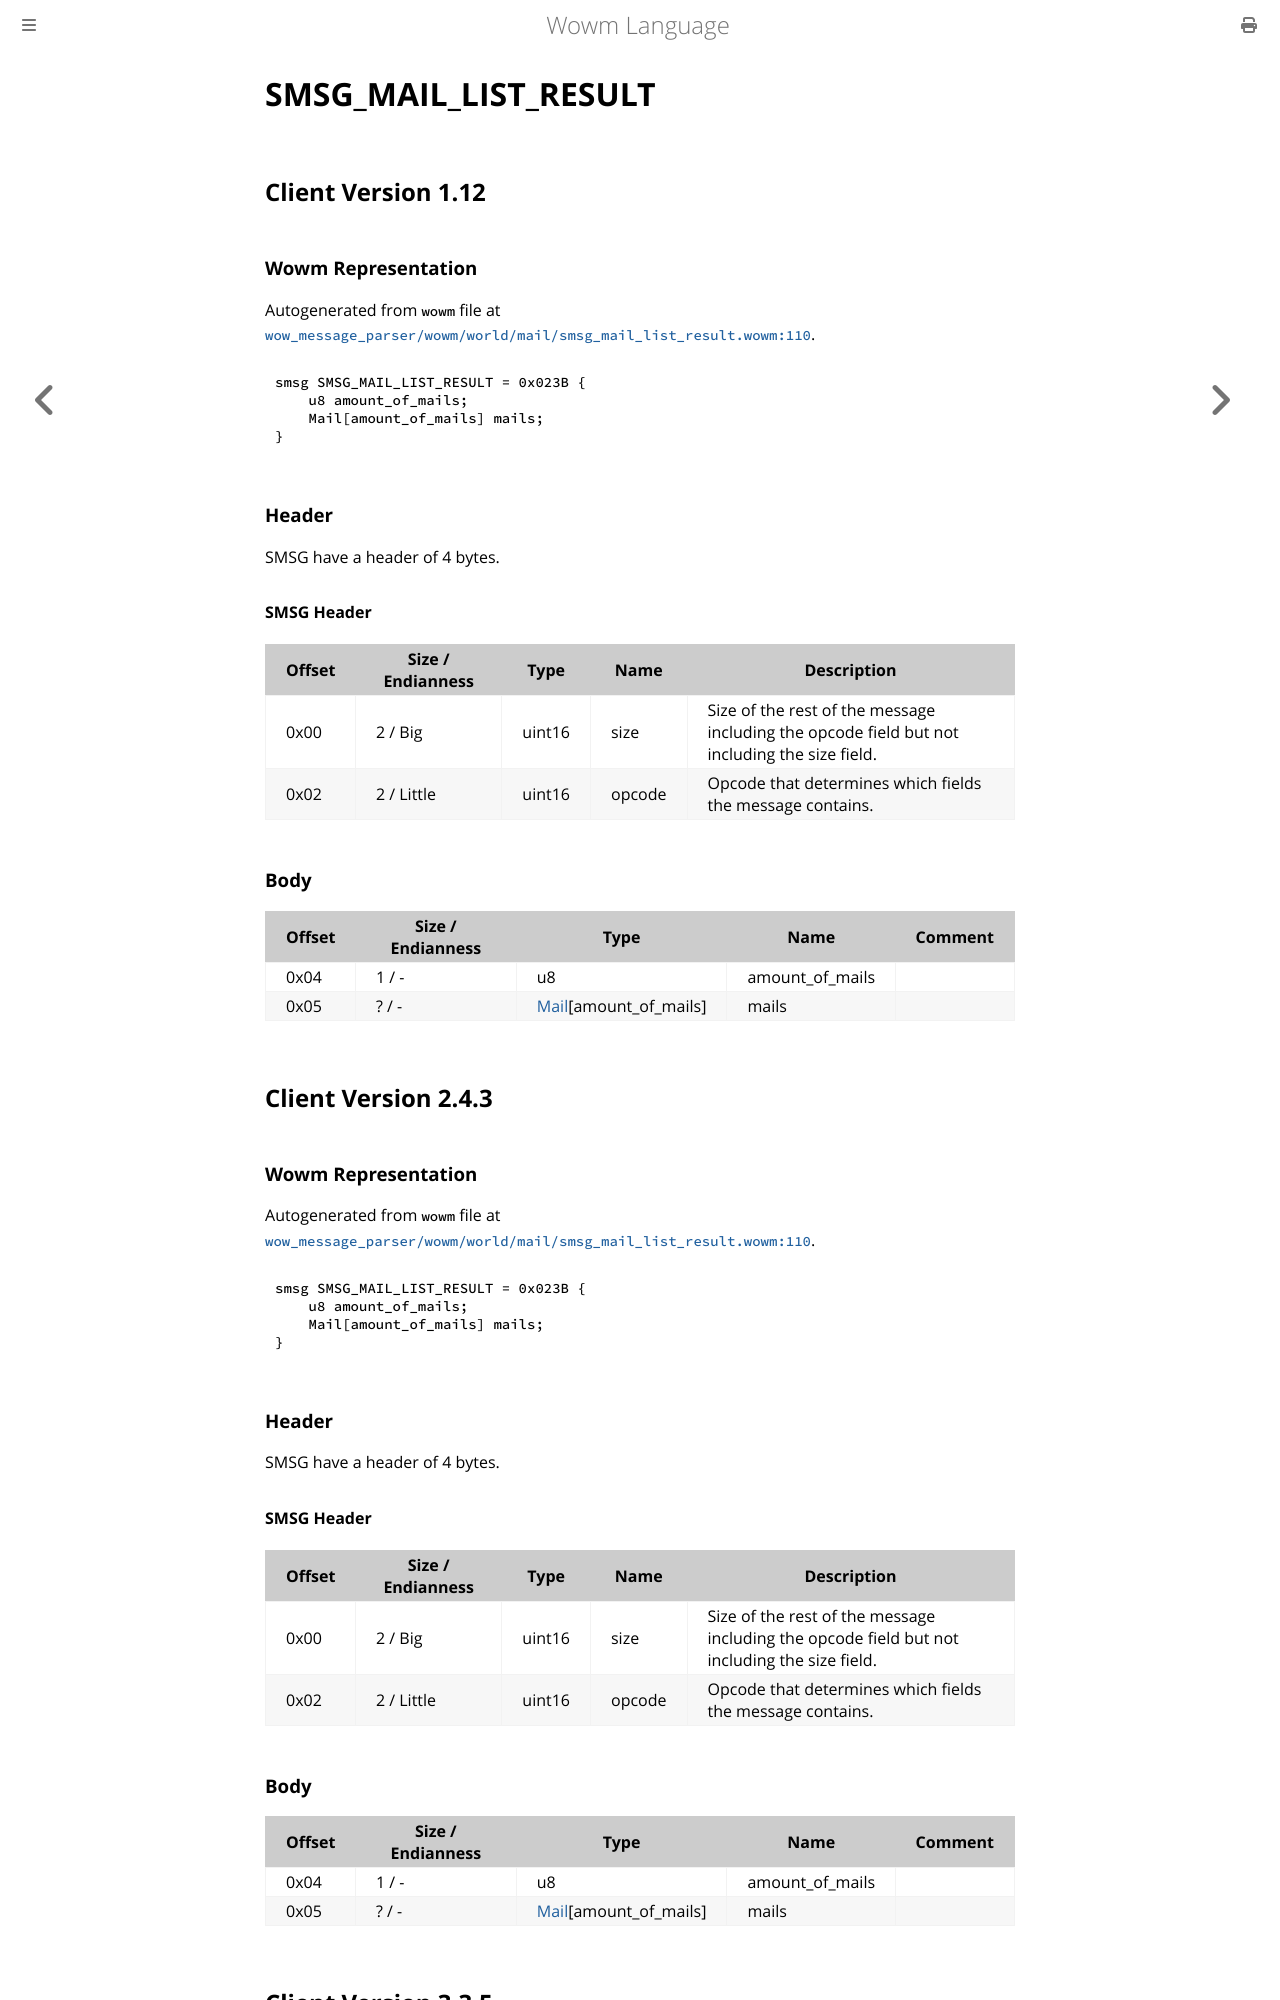

repository: gtker/wow_messages · page: docs/smsg_mail_list_result.html · generator: mdbook

# SMSG_MAIL_LIST_RESULT

## Client Version 1.12

### Wowm Representation

Autogenerated from `wowm` file at [`wow_message_parser/wowm/world/mail/smsg_mail_list_result.wowm:110`](https://github.com/gtker/wow_messages/tree/main/wow_message_parser/wowm/world/mail/smsg_mail_list_result.wowm#L110).
```rust,ignore
smsg SMSG_MAIL_LIST_RESULT = 0x023B {
    u8 amount_of_mails;
    Mail[amount_of_mails] mails;
}
```
### Header

SMSG have a header of 4 bytes.

#### SMSG Header

| Offset | Size / Endianness | Type   | Name   | Description |
| ------ | ----------------- | ------ | ------ | ----------- |
| 0x00   | 2 / Big           | uint16 | size   | Size of the rest of the message including the opcode field but not including the size field.|
| 0x02   | 2 / Little        | uint16 | opcode | Opcode that determines which fields the message contains.|

### Body

| Offset | Size / Endianness | Type | Name | Comment |
| ------ | ----------------- | ---- | ---- | ------- |
| 0x04 | 1 / - | u8 | amount_of_mails |  |
| 0x05 | ? / - | [Mail](mail.md)[amount_of_mails] | mails |  |

## Client Version 2.4.3

### Wowm Representation

Autogenerated from `wowm` file at [`wow_message_parser/wowm/world/mail/smsg_mail_list_result.wowm:110`](https://github.com/gtker/wow_messages/tree/main/wow_message_parser/wowm/world/mail/smsg_mail_list_result.wowm#L110).
```rust,ignore
smsg SMSG_MAIL_LIST_RESULT = 0x023B {
    u8 amount_of_mails;
    Mail[amount_of_mails] mails;
}
```
### Header

SMSG have a header of 4 bytes.

#### SMSG Header

| Offset | Size / Endianness | Type   | Name   | Description |
| ------ | ----------------- | ------ | ------ | ----------- |
| 0x00   | 2 / Big           | uint16 | size   | Size of the rest of the message including the opcode field but not including the size field.|
| 0x02   | 2 / Little        | uint16 | opcode | Opcode that determines which fields the message contains.|

### Body

| Offset | Size / Endianness | Type | Name | Comment |
| ------ | ----------------- | ---- | ---- | ------- |
| 0x04 | 1 / - | u8 | amount_of_mails |  |
| 0x05 | ? / - | [Mail](mail.md)[amount_of_mails] | mails |  |

## Client Version 3.3.5
